4-way image classification set "crackdata" from GitHub (TianjieZhang1993/RCCD); label vocabulary: alligator cracking, block cracks, longitudinal cracks, transverse cracks.

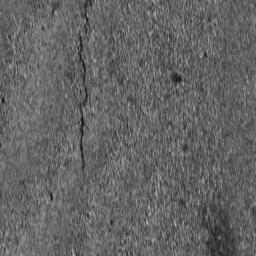
Label: longitudinal cracks

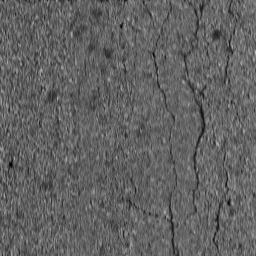
Label: block cracks

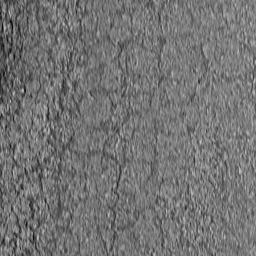
Label: alligator cracking

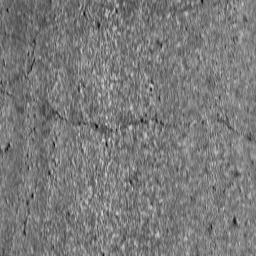
Label: transverse cracks

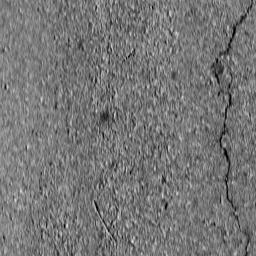
Label: longitudinal cracks

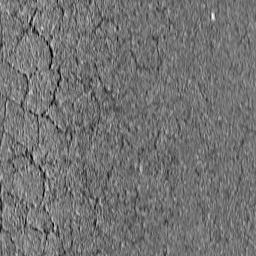
Label: block cracks
